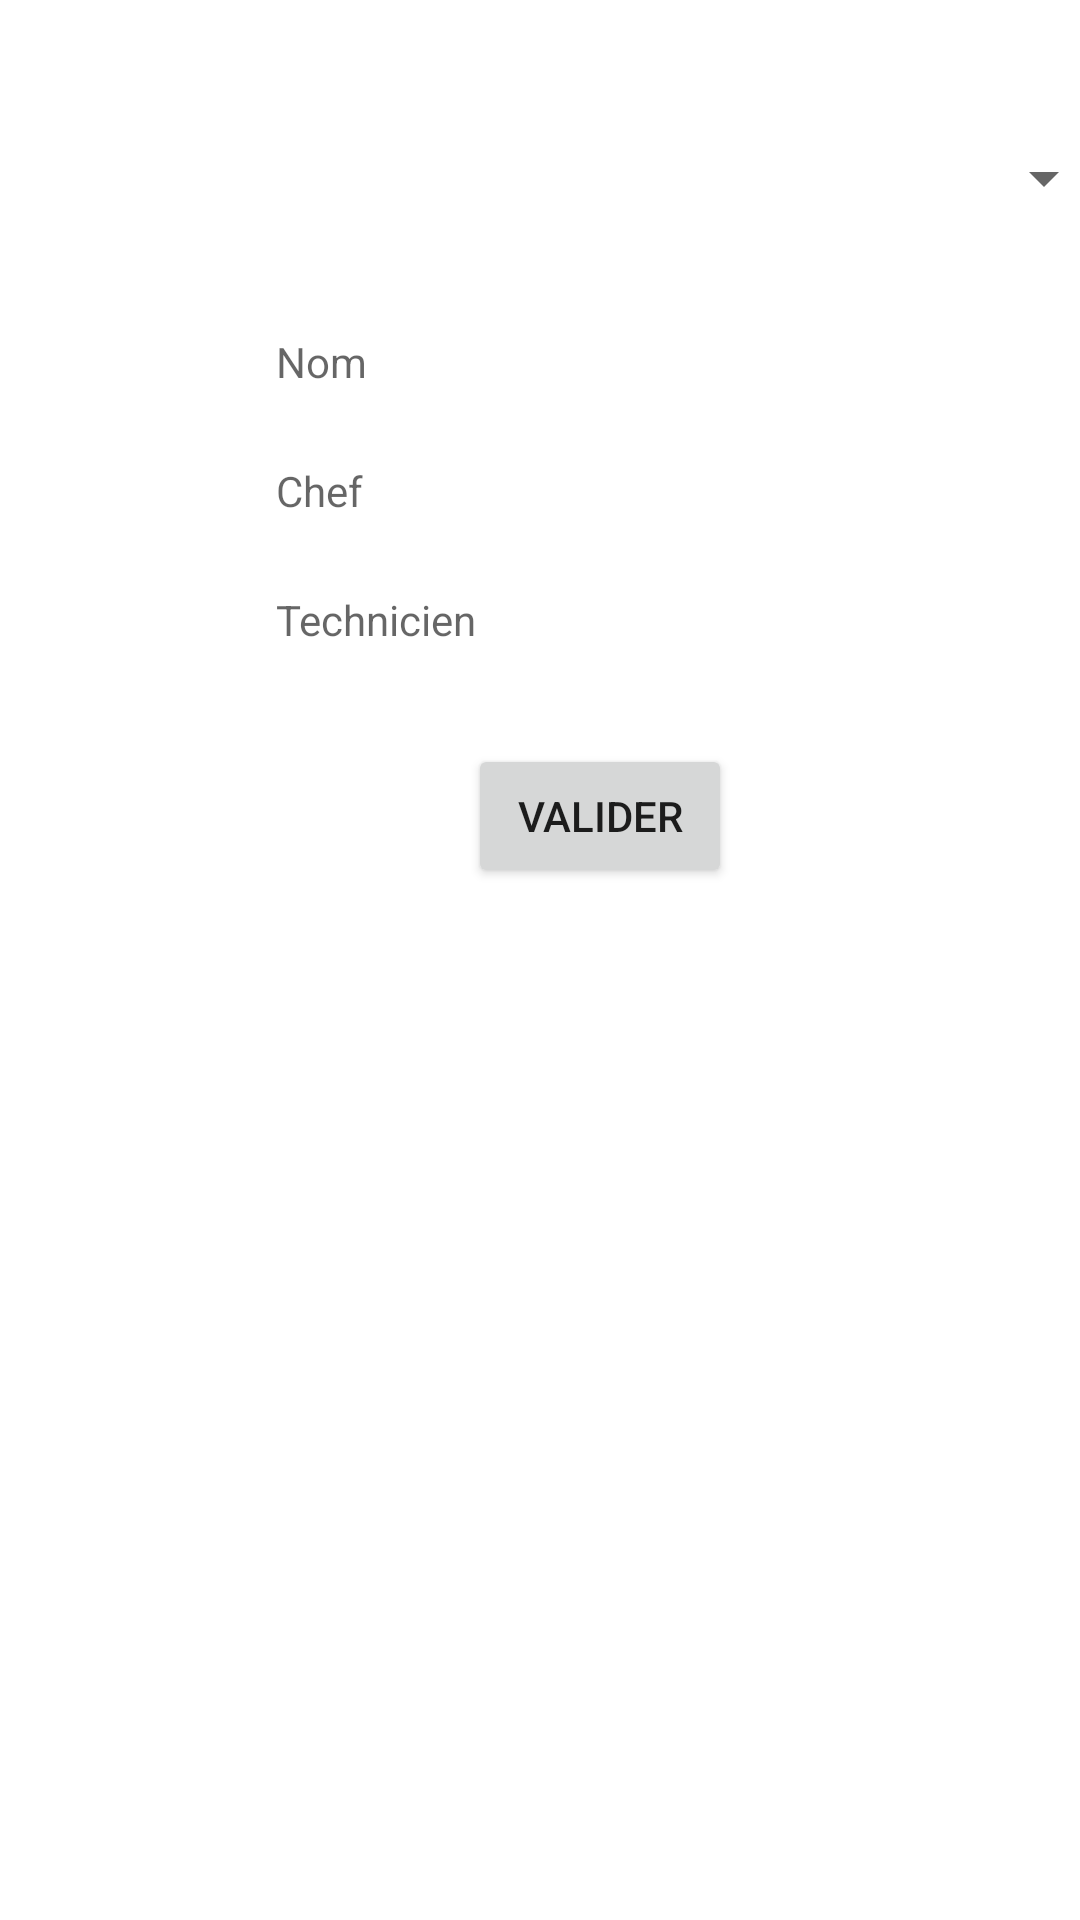

The Android layout XML behind this screen, and the referenced resources:
<!-- AndroidManifest.xml: application theme Theme.TP6Goulois -->
<!-- res/layout/activity_remove.xml -->
<?xml version="1.0" encoding="utf-8"?>
<androidx.constraintlayout.widget.ConstraintLayout xmlns:android="http://schemas.android.com/apk/res/android"
    xmlns:app="http://schemas.android.com/apk/res-auto"
    xmlns:tools="http://schemas.android.com/tools"
    android:id="@+id/main"
    android:layout_width="match_parent"
    android:layout_height="match_parent"
    tools:context=".RemoveActivity">

    <Spinner
        android:id="@+id/spinnerListRem"
        android:layout_width="336dp"
        android:layout_height="55dp"
        android:layout_marginStart="36dp"
        android:layout_marginTop="32dp"
        app:layout_constraintStart_toStartOf="parent"
        app:layout_constraintTop_toTopOf="parent" />

    <TextView
        android:id="@+id/textViewRemNom"
        android:layout_width="wrap_content"
        android:layout_height="wrap_content"
        android:layout_marginStart="92dp"
        android:layout_marginTop="24dp"
        android:ems="10"
        android:hint="@string/hintNom"
        app:layout_constraintStart_toStartOf="parent"
        app:layout_constraintTop_toBottomOf="@+id/spinnerListRem" />

    <TextView
        android:id="@+id/textViewRemChef"
        android:layout_width="wrap_content"
        android:layout_height="wrap_content"
        android:layout_marginStart="92dp"
        android:layout_marginTop="24dp"
        android:ems="10"
        android:hint="@string/hintChef"
        app:layout_constraintStart_toStartOf="parent"
        app:layout_constraintTop_toBottomOf="@+id/textViewRemNom" />

    <TextView
        android:id="@+id/textViewRemTechnicien"
        android:layout_width="wrap_content"
        android:layout_height="wrap_content"
        android:layout_marginStart="92dp"
        android:layout_marginTop="24dp"
        android:ems="10"
        android:hint="@string/hintTechnicien"
        app:layout_constraintStart_toStartOf="parent"
        app:layout_constraintTop_toBottomOf="@+id/textViewRemChef" />

    <Button
        android:id="@+id/buttonRemValider"
        android:layout_width="wrap_content"
        android:layout_height="wrap_content"
        android:layout_marginStart="156dp"
        android:layout_marginTop="32dp"
        android:text="@string/buttonValider"
        app:layout_constraintStart_toStartOf="parent"
        app:layout_constraintTop_toBottomOf="@+id/textViewRemTechnicien" />
</androidx.constraintlayout.widget.ConstraintLayout>
<!-- resources referenced by this layout -->
<resources>
  <string name="buttonValider">Valider</string>
  <string name="hintChef">Chef</string>
  <string name="hintNom">Nom</string>
  <string name="hintTechnicien">Technicien</string>
  <style name="Theme.TP6Goulois" parent="Theme.MaterialComponents.DayNight.DarkActionBar">
          
          <item name="colorPrimary">@color/purple_500</item>
          <item name="colorPrimaryVariant">@color/purple_700</item>
          <item name="colorOnPrimary">@color/white</item>
          
          <item name="colorSecondary">@color/teal_200</item>
          <item name="colorSecondaryVariant">@color/teal_700</item>
          <item name="colorOnSecondary">@color/black</item>
          
          <item name="android:statusBarColor">?attr/colorPrimaryVariant</item>
          
      </style>
  <!-- not gathered from this repository: default colours our renderer supplied (Android Studio template values) -->
  <color name="purple_500">#FF6200EE</color>
  <color name="purple_700">#FF3700B3</color>
  <color name="teal_200">#FF03DAC5</color>
  <color name="teal_700">#FF018786</color>
  <color name="black">#FF000000</color>
  <color name="white">#FFFFFFFF</color>
</resources>
